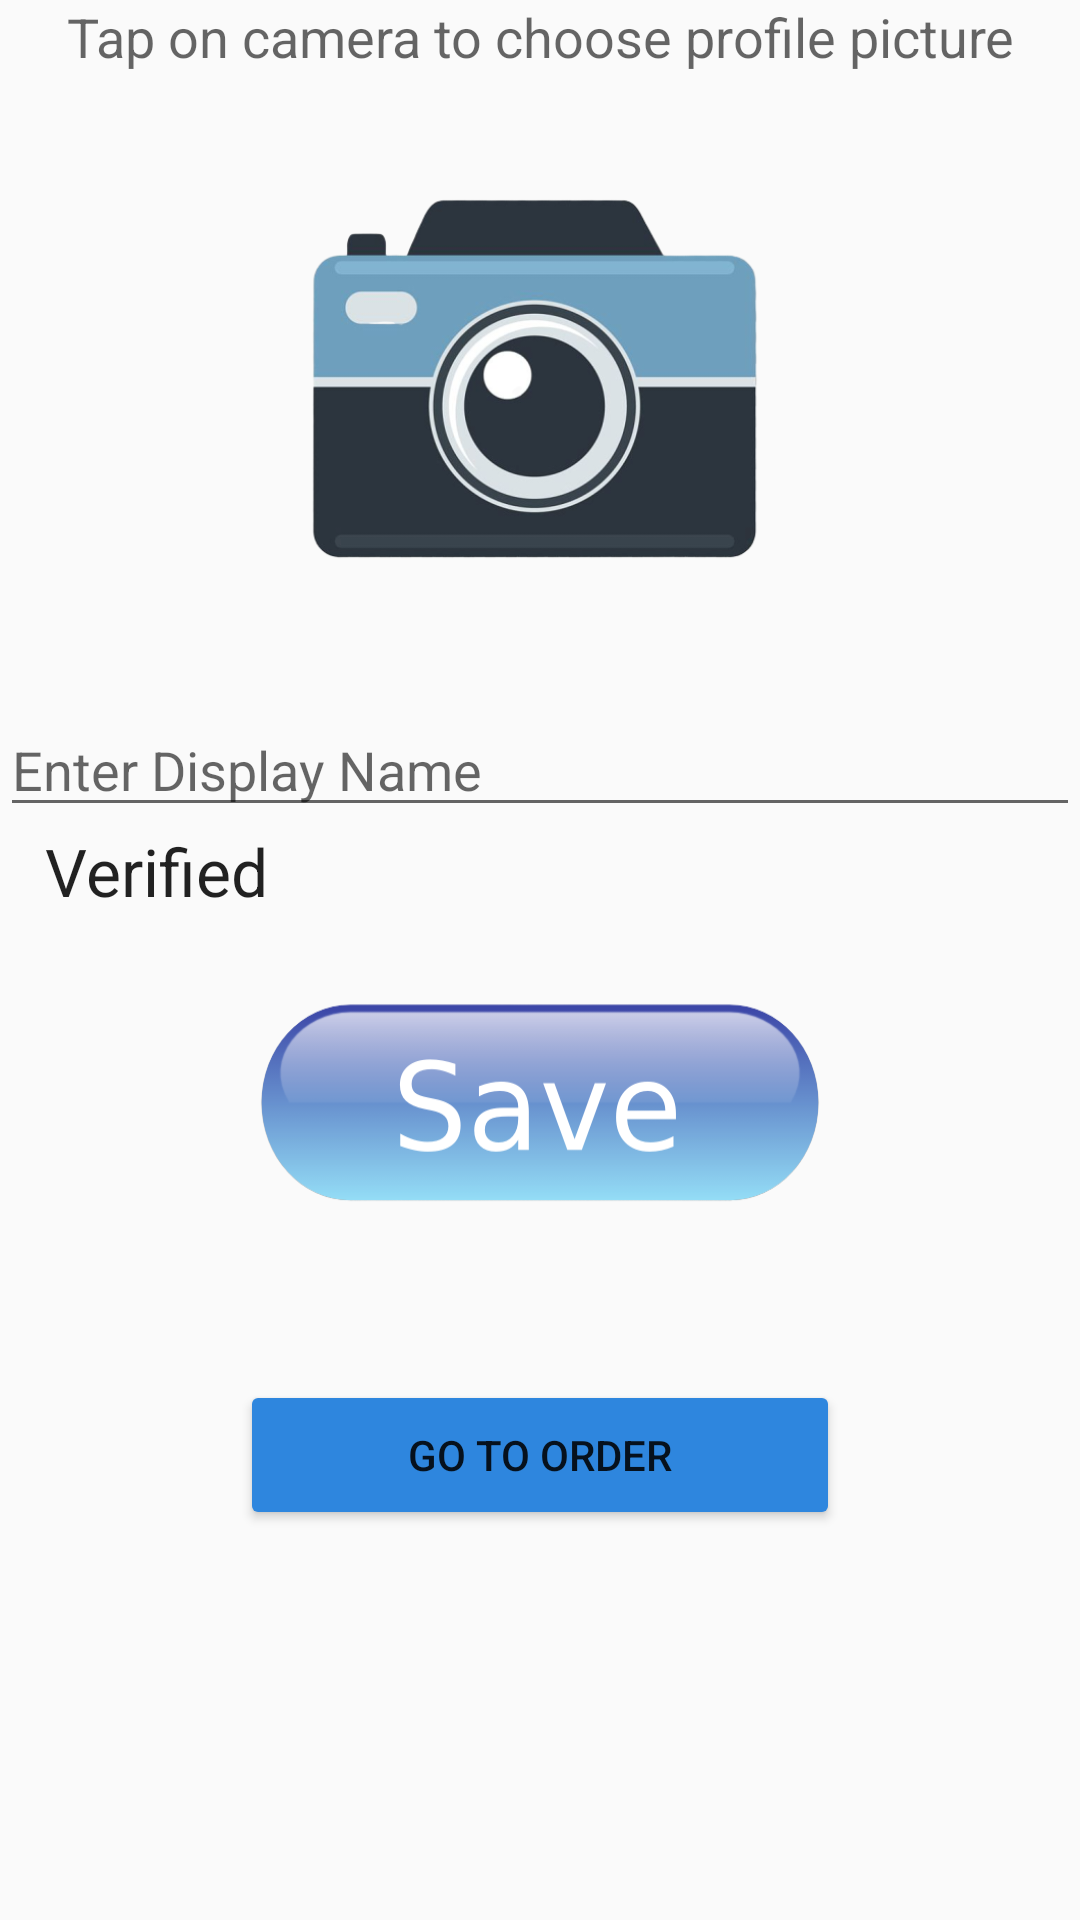

Android layout source for this screen:
<!-- AndroidManifest.xml: application theme AppTheme -->
<!-- res/layout/activity_profile.xml -->
<?xml version="1.0" encoding="utf-8"?>
<LinearLayout xmlns:android="http://schemas.android.com/apk/res/android"
    xmlns:tools="http://schemas.android.com/tools"
    android:layout_width="match_parent"
    android:layout_height="match_parent"
    android:orientation="vertical"
    tools:context=".ProfileActivity">


    <TextView
        android:layout_width="match_parent"
        android:layout_height="wrap_content"
        android:text="@string/choose"
        android:textAlignment="center"
        android:textAppearance="@style/Base.TextAppearance.AppCompat.Medium" />

    <RelativeLayout
        android:layout_width="match_parent"
        android:layout_height="wrap_content">

        <ImageView
            android:id="@+id/imageView"
            android:layout_width="170dp"
            android:layout_height="170dp"
            android:layout_centerHorizontal="true"
            android:layout_margin="20dp"
            android:background="@drawable/camera_icon_removebg_preview"
            android:scaleType="centerCrop" />

        <ProgressBar
            android:id="@+id/progressbar"
            android:layout_width="wrap_content"
            android:layout_height="wrap_content"
            android:layout_centerHorizontal="true"
            android:layout_centerVertical="true"
            android:visibility="gone" />

    </RelativeLayout>

    <EditText
        android:id="@+id/editTextDisplayName"
        android:layout_width="match_parent"
        android:layout_height="wrap_content"
        android:hint="Enter Display Name" />

    <TextView
        android:id="@+id/textViewVerified"
        android:layout_width="match_parent"
        android:layout_height="wrap_content"
        android:text="Verified"
        android:layout_marginStart="15dp"
        android:textAppearance="@style/Base.TextAppearance.AppCompat.Large" />


    <ImageButton
        android:id="@+id/buttonSave"
        android:layout_width="200dp"
        android:layout_height="80dp"
        android:layout_gravity="center"
        android:layout_marginTop="25dp"
        android:background="@drawable/save_button_blue_removebg_preview"
        android:paddingLeft="55dp"
        android:paddingRight="55dp" />

    <Button
        android:id="@+id/buttonOrder"
        android:layout_width="200dp"
        android:layout_height="50dp"
        android:layout_gravity="center"
        android:layout_marginTop="50dp"
        android:text="@string/go_to_order"
        android:paddingLeft="55dp"
        android:paddingRight="55dp" />


</LinearLayout>
<!-- resources referenced by this layout -->
<resources>
  <!-- drawable camera_icon_removebg_preview: png bitmap (drawable, 85359 bytes) -->
  <!-- drawable save_button_blue_removebg_preview: png bitmap (drawable, 23204 bytes) -->
  <string name="choose">Tap on camera to choose profile picture</string>
  <string name="go_to_order">Go to Order</string>
  <style name="AppTheme" parent="Theme.AppCompat.Light.DarkActionBar">
          
          <item name="colorPrimary">#2e86de</item>
          <item name="colorPrimaryDark">@color/colorPrimaryDark</item>
          <item name="colorAccent">@color/colorAccent</item>
          <item name="colorButtonNormal">#2e86de</item>
  
      </style>
  <color name="colorPrimaryDark">#00574B</color>
  <color name="colorAccent">#D81B60</color>
</resources>
